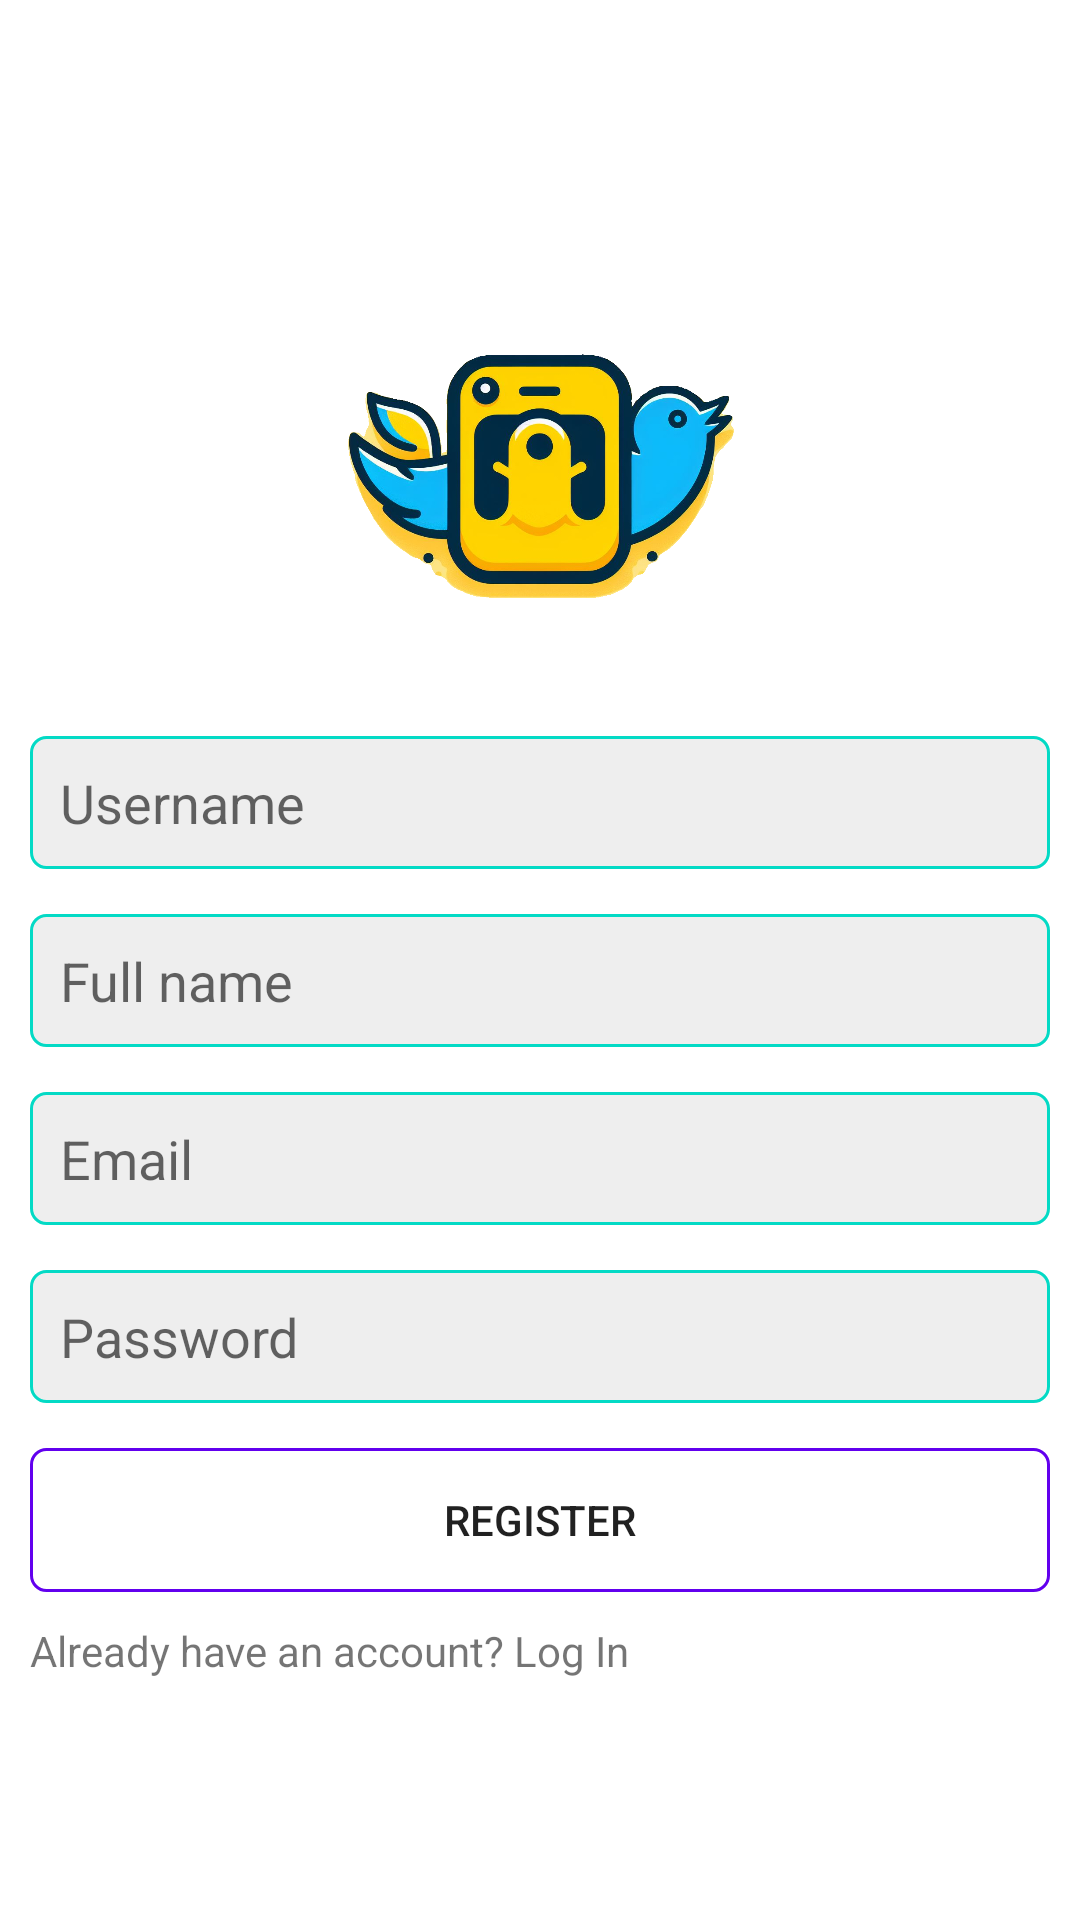

Android layout source for this screen:
<!-- AndroidManifest.xml: application theme Theme.SnapTweet -->
<!-- res/layout/activity_register.xml -->
<?xml version="1.0" encoding="utf-8"?>
<LinearLayout xmlns:android="http://schemas.android.com/apk/res/android"
    xmlns:app="http://schemas.android.com/apk/res-auto"
    xmlns:tools="http://schemas.android.com/tools"
    android:layout_width="match_parent"
    android:layout_height="match_parent"
    android:orientation="vertical"
    android:gravity="center"
    android:padding="10dp"
    tools:context=".RegisterActivity">

    <ImageView
        android:layout_width="wrap_content"
        android:layout_height="150dp"
        android:src="@drawable/snaptweet_logo" />

    <EditText
        android:layout_width="match_parent"
        android:layout_height="wrap_content"
        android:background="@drawable/edittext_background"
        android:hint="Username"
        android:layout_marginTop="15dp"
        android:id="@+id/username"
        android:padding="10dp"/>

    <EditText
        android:layout_width="match_parent"
        android:layout_height="wrap_content"
        android:background="@drawable/edittext_background"
        android:hint="Full name"
        android:layout_marginTop="15dp"
        android:id="@+id/fullname"
        android:padding="10dp"/>

    <EditText
        android:layout_width="match_parent"
        android:layout_height="wrap_content"
        android:background="@drawable/edittext_background"
        android:hint="Email"
        android:inputType="textEmailAddress"
        android:layout_marginTop="15dp"
        android:id="@+id/email"
        android:padding="10dp"/>

    <EditText
        android:layout_width="match_parent"
        android:layout_height="wrap_content"
        android:background="@drawable/edittext_background"
        android:inputType="textPassword"
        android:hint="Password"
        android:layout_marginTop="15dp"
        android:id="@+id/password"
        android:padding="10dp"/>

    <androidx.appcompat.widget.AppCompatButton
        android:layout_width="match_parent"
        android:layout_height="wrap_content"
        android:id="@+id/register"
        android:text="Register"

        android:background="@drawable/button_background"
        android:layout_marginTop="15dp"/>

    <TextView
        android:layout_width="match_parent"
        android:layout_height="wrap_content"
        android:text="Already have an account? Log In"
        android:id="@+id/txt_login"
        android:layout_marginTop="10dp"/>

</LinearLayout>
<!-- resources referenced by this layout -->
<resources>
  <!-- drawable button_background (drawable) -->
  <?xml version="1.0" encoding="utf-8"?>
  <shape xmlns:android="http://schemas.android.com/apk/res/android"
      android:shape="rectangle">
  
      <corners android:radius="5dp"/>
  
      <stroke android:width="1dp"
          android:color="@color/colorPrimary"/>
  
  </shape>
  <!-- drawable edittext_background (drawable) -->
  <?xml version="1.0" encoding="utf-8"?>
  <shape xmlns:android="http://schemas.android.com/apk/res/android"
      android:shape="rectangle">
  
      <corners android:radius="5dp"/>
      <solid android:color="#eee"/>
      <stroke android:width="1dp"
          android:color="@color/colorAccent"/>
  
  </shape>
  <!-- drawable snaptweet_logo: png bitmap (drawable, 424143 bytes) -->
  <style name="Theme.SnapTweet" parent="Theme.MaterialComponents.DayNight.DarkActionBar">
          
          <item name="colorPrimary">@color/purple_500</item>
          <item name="colorPrimaryVariant">@color/purple_700</item>
          <item name="colorOnPrimary">@color/white</item>
          
          <item name="colorSecondary">@color/teal_200</item>
          <item name="colorSecondaryVariant">@color/teal_700</item>
          <item name="colorOnSecondary">@color/black</item>
          
          <item name="android:statusBarColor">?attr/colorPrimaryVariant</item>
          
  
  
      </style>
  <color name="purple_500">#FF6200EE</color>
  <color name="purple_700">#FF3700B3</color>
  <color name="white">#FFFFFFFF</color>
  <color name="teal_200">#FF03DAC5</color>
  <color name="teal_700">#FF018786</color>
  <color name="black">#FF000000</color>
  <!-- not gathered from this repository: default colours our renderer supplied (Android Studio template values) -->
  <color name="colorPrimary">#FF6200EE</color>
  <color name="colorAccent">#FF03DAC5</color>
</resources>
